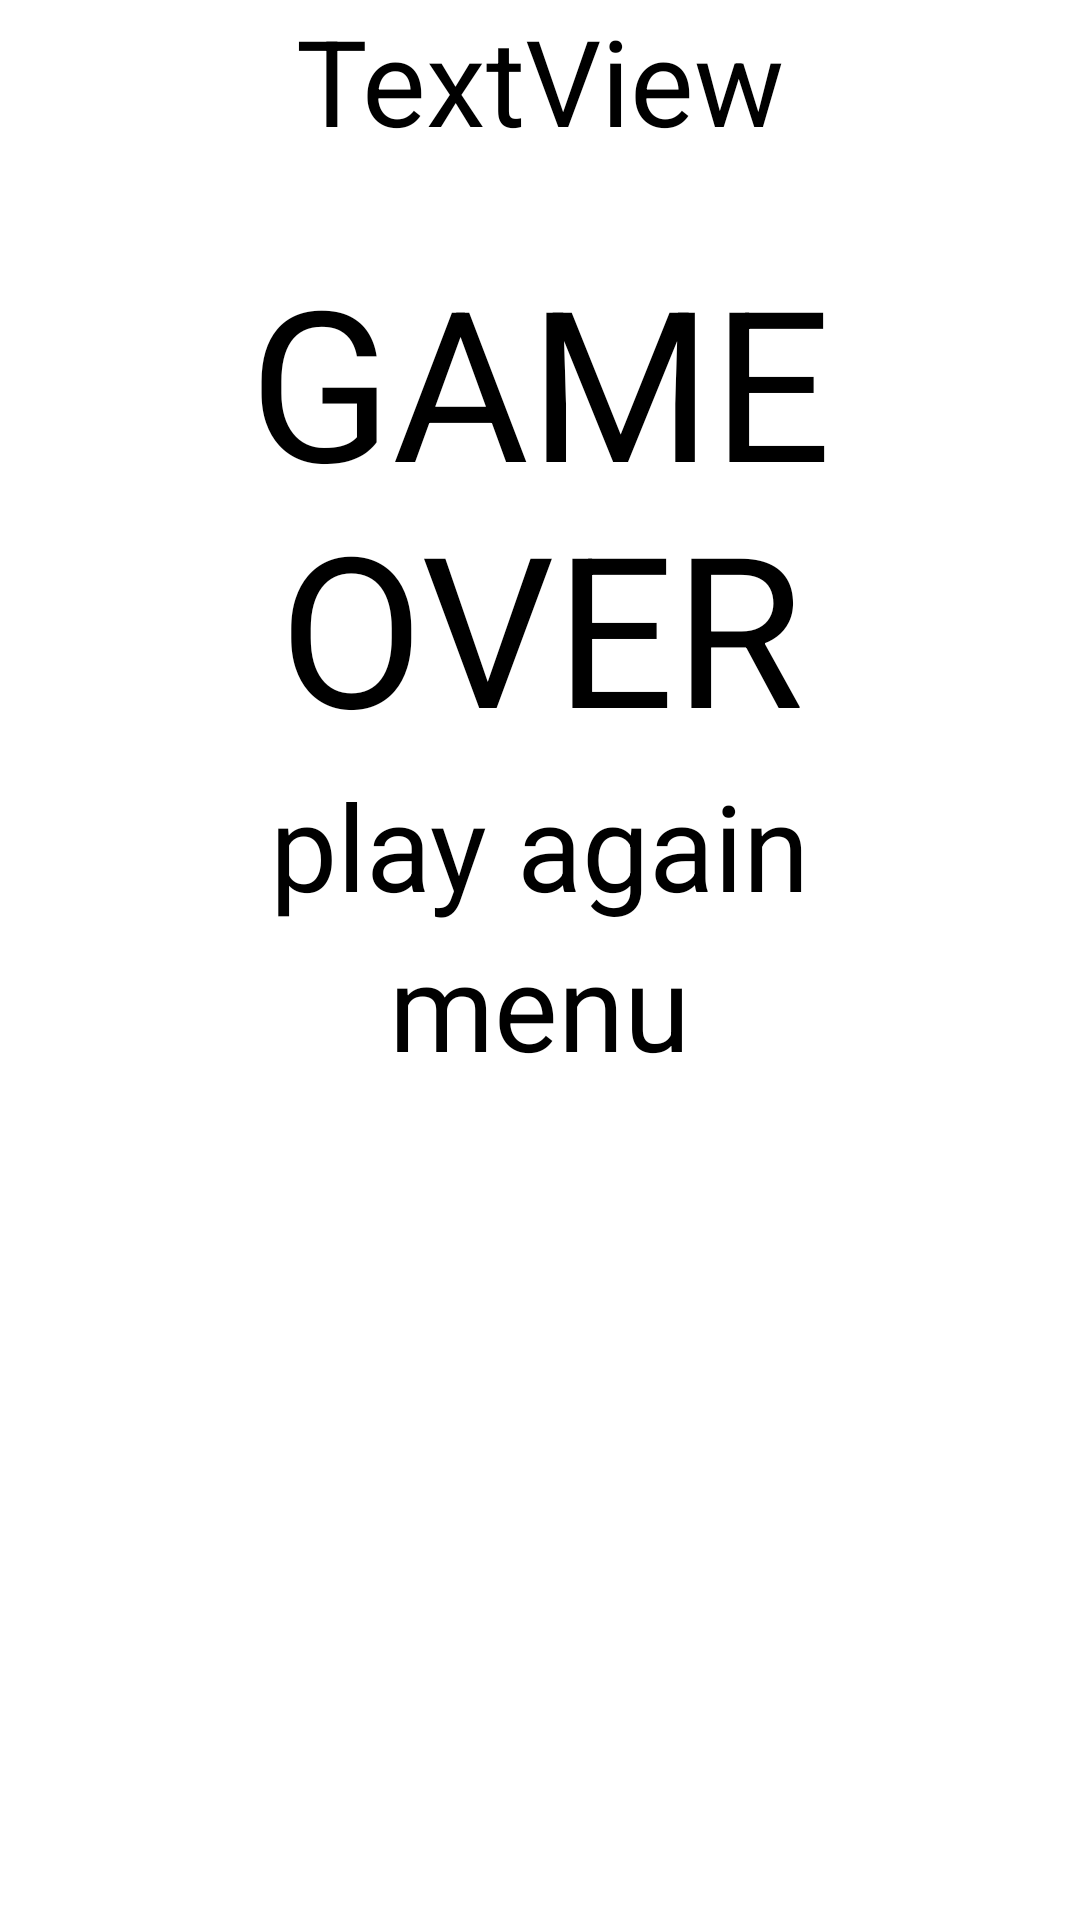

Produce the Android XML layout that renders to this screen, including the resource entries it uses.
<!-- AndroidManifest.xml: application theme MyTheme -->
<!-- res/layout/activity_gameover.xml -->
<?xml version="1.0" encoding="utf-8"?>
<RelativeLayout xmlns:android="http://schemas.android.com/apk/res/android"
    xmlns:app="http://schemas.android.com/apk/res-auto"
    xmlns:tools="http://schemas.android.com/tools"
    android:layout_width="match_parent"
    android:layout_height="match_parent"
    tools:context=".gameover">


    <TextView
        android:id="@+id/textView3"
        android:layout_width="match_parent"
        android:layout_height="wrap_content"
        android:layout_alignParentStart="true"
        android:layout_alignParentTop="true"
        android:layout_marginTop="80dp"
        android:text = "GAME OVER"
        android:textSize="70dp"
        android:textAlignment="center"

        android:layout_alignParentLeft="true"
        android:gravity="center_horizontal" />

    <Button
        android:id="@+id/button2"
        android:layout_width="wrap_content"
        android:layout_height="wrap_content"
        android:layout_below="@id/textView3"
        android:layout_centerHorizontal="true"
        android:textSize="40dp"
        android:text="play again" />

    <Button
        android:id="@+id/button"
        android:layout_width="wrap_content"
        android:layout_height="wrap_content"
        android:layout_below="@id/button2"
        android:layout_centerHorizontal="true"
        android:textSize="40dp"
        android:text="menu" />

    <TextView
        android:id="@+id/textView5"
        android:layout_width="match_parent"
        android:layout_height="wrap_content"
        android:textAlignment="center"
        android:text="TextView"
        android:textSize="40dp"
        android:gravity="center_horizontal" />

</RelativeLayout>
<!-- resources referenced by this layout -->
<resources>
  <style name="MyTheme">
          <item name="android:windowNoTitle">true</item>
          <item name="android:windowActionBar">false</item>
          <item name="windowNoTitle">true</item>
          <item name="windowActionBar">false</item>
          <item name="android:windowFullscreen">true</item>
      </style>
</resources>
